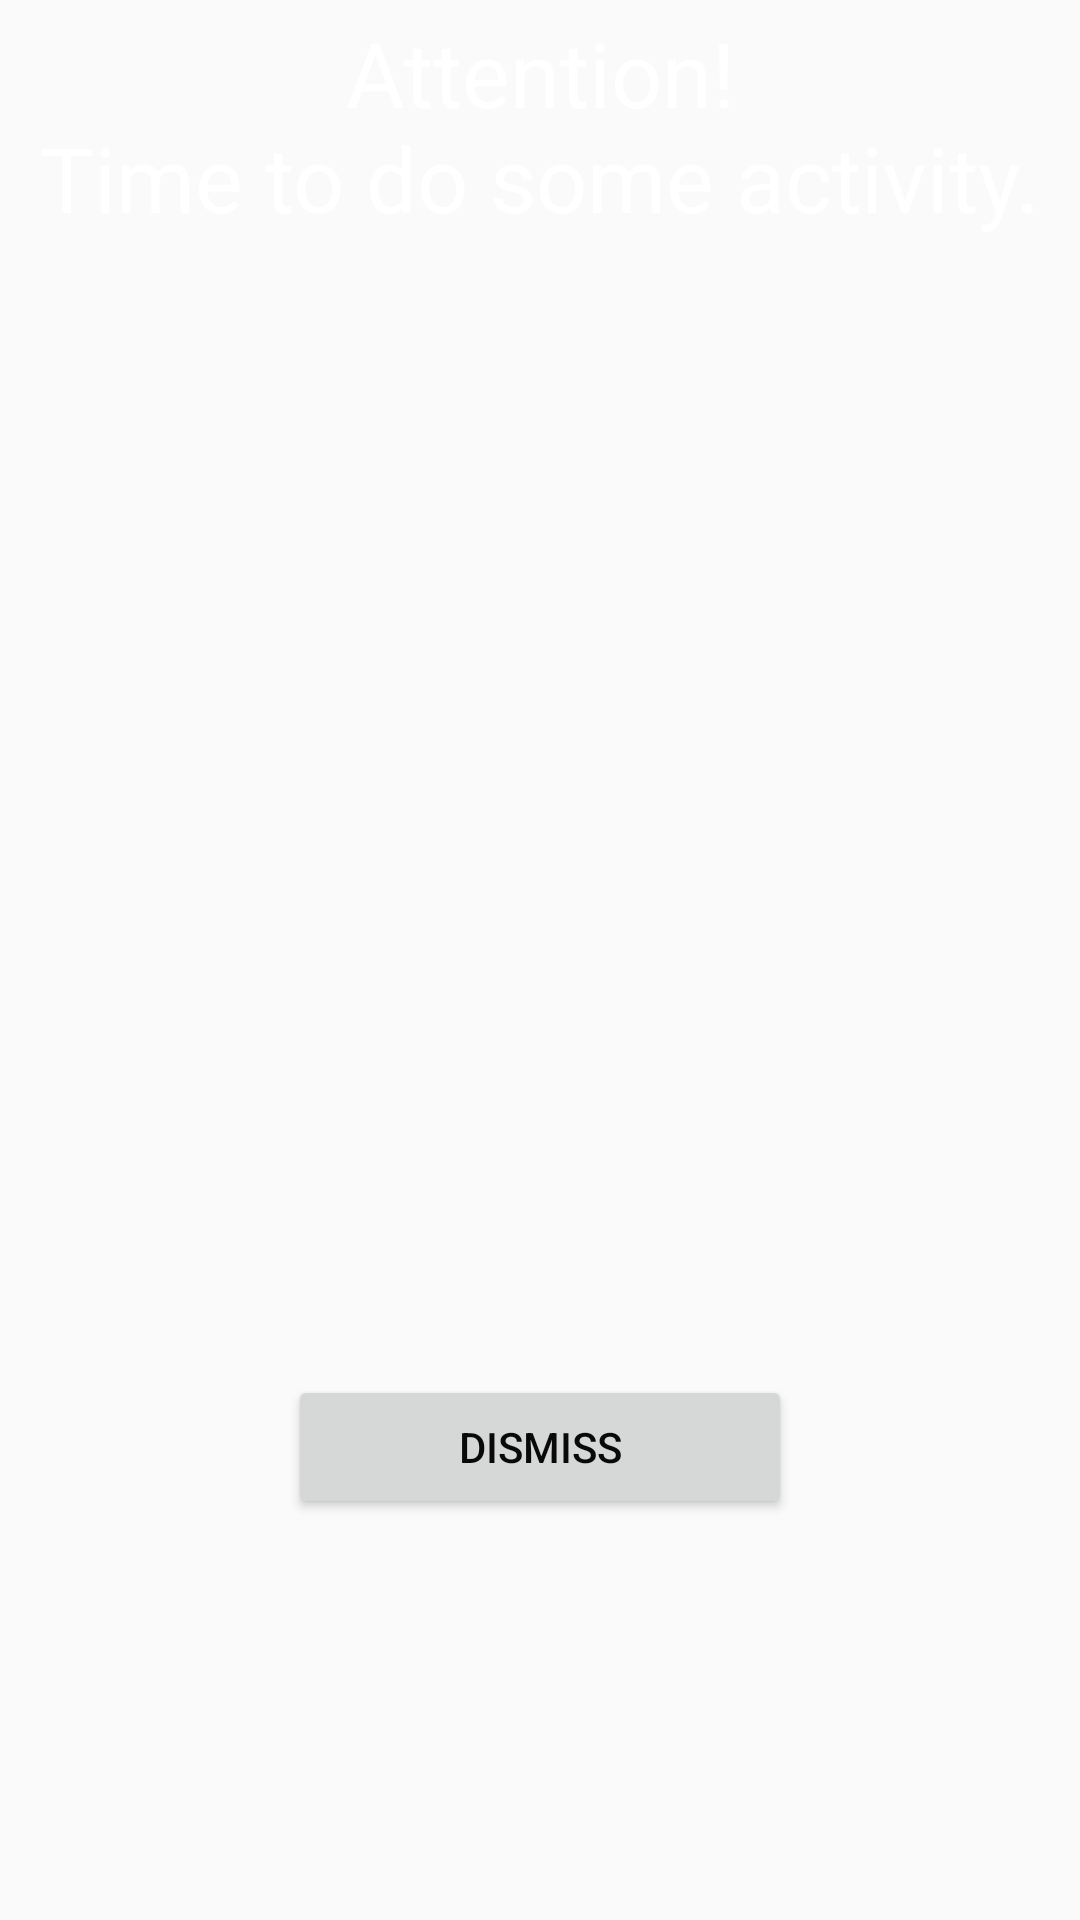

Layout XML and referenced resources for this Android screen:
<!-- AndroidManifest.xml: application theme AppTheme -->
<!-- res/layout/activity_alarm_notification.xml -->
<?xml version="1.0" encoding="utf-8"?>

<LinearLayout xmlns:android="http://schemas.android.com/apk/res/android"
    xmlns:tools="http://schemas.android.com/tools"
    android:orientation="vertical"
    android:padding="4dip"
    android:background="@drawable/background"
    android:layout_width="fill_parent"
    android:layout_height="fill_parent"
    tools:context="fitnesscompanion.com.View.Profile.AlarmNotification">

    <TextView
        android:layout_width="match_parent"
        android:layout_height="wrap_content"
        android:text="@string/alarmdetail"
        android:textSize="30dp"
        android:textColor="@color/white"
        android:textAlignment="center"/>

    <TextView
        android:id="@+id/alarm_title_text"
        android:layout_weight="2"
        android:layout_width="fill_parent"
        android:layout_height="0sp"
        android:gravity="center"
        android:padding="8dip"
        android:textColor="@color/white"
        android:textSize="32dip"
        android:textStyle="bold" />

    <LinearLayout
        android:orientation="horizontal"
        android:padding="8dip"
        android:layout_weight="1"
        android:layout_width="fill_parent"
        android:layout_height="0sp">

        <View
            android:layout_weight="1"
            android:layout_width="0sp"
            android:layout_height="wrap_content" />

        <Button
            android:id="@+id/dismiss_alarm"
            android:layout_width="0sp"
            android:layout_height="wrap_content"
            android:layout_weight="2"
            android:textColor="@color/black"
            android:onClick="onDismissClick"
            android:text="Dismiss" />

        <View
            android:layout_weight="1"
            android:layout_width="0sp"
            android:layout_height="wrap_content" />
    </LinearLayout>
</LinearLayout>
<!-- resources referenced by this layout -->
<resources>
  <color name="black">#0a0909</color>
  <color name="white">#ffffff</color>
  <string name="alarmdetail">Attention!\nTime to do some activity.</string>
  <style name="AppTheme" parent="Theme.AppCompat.Light.DarkActionBar">
          
          <item name="colorPrimary">@color/colorPrimary</item>
          <item name="colorPrimaryDark">@color/colorPrimaryDark</item>
          <item name="colorAccent">@color/colorAccent</item>
          <item name="android:textColorHint">@color/white</item>
  
      </style>
  <color name="colorPrimary">#3F51B5</color>
  <color name="colorPrimaryDark">#303F9F</color>
  <color name="colorAccent">#FF4081</color>
</resources>
